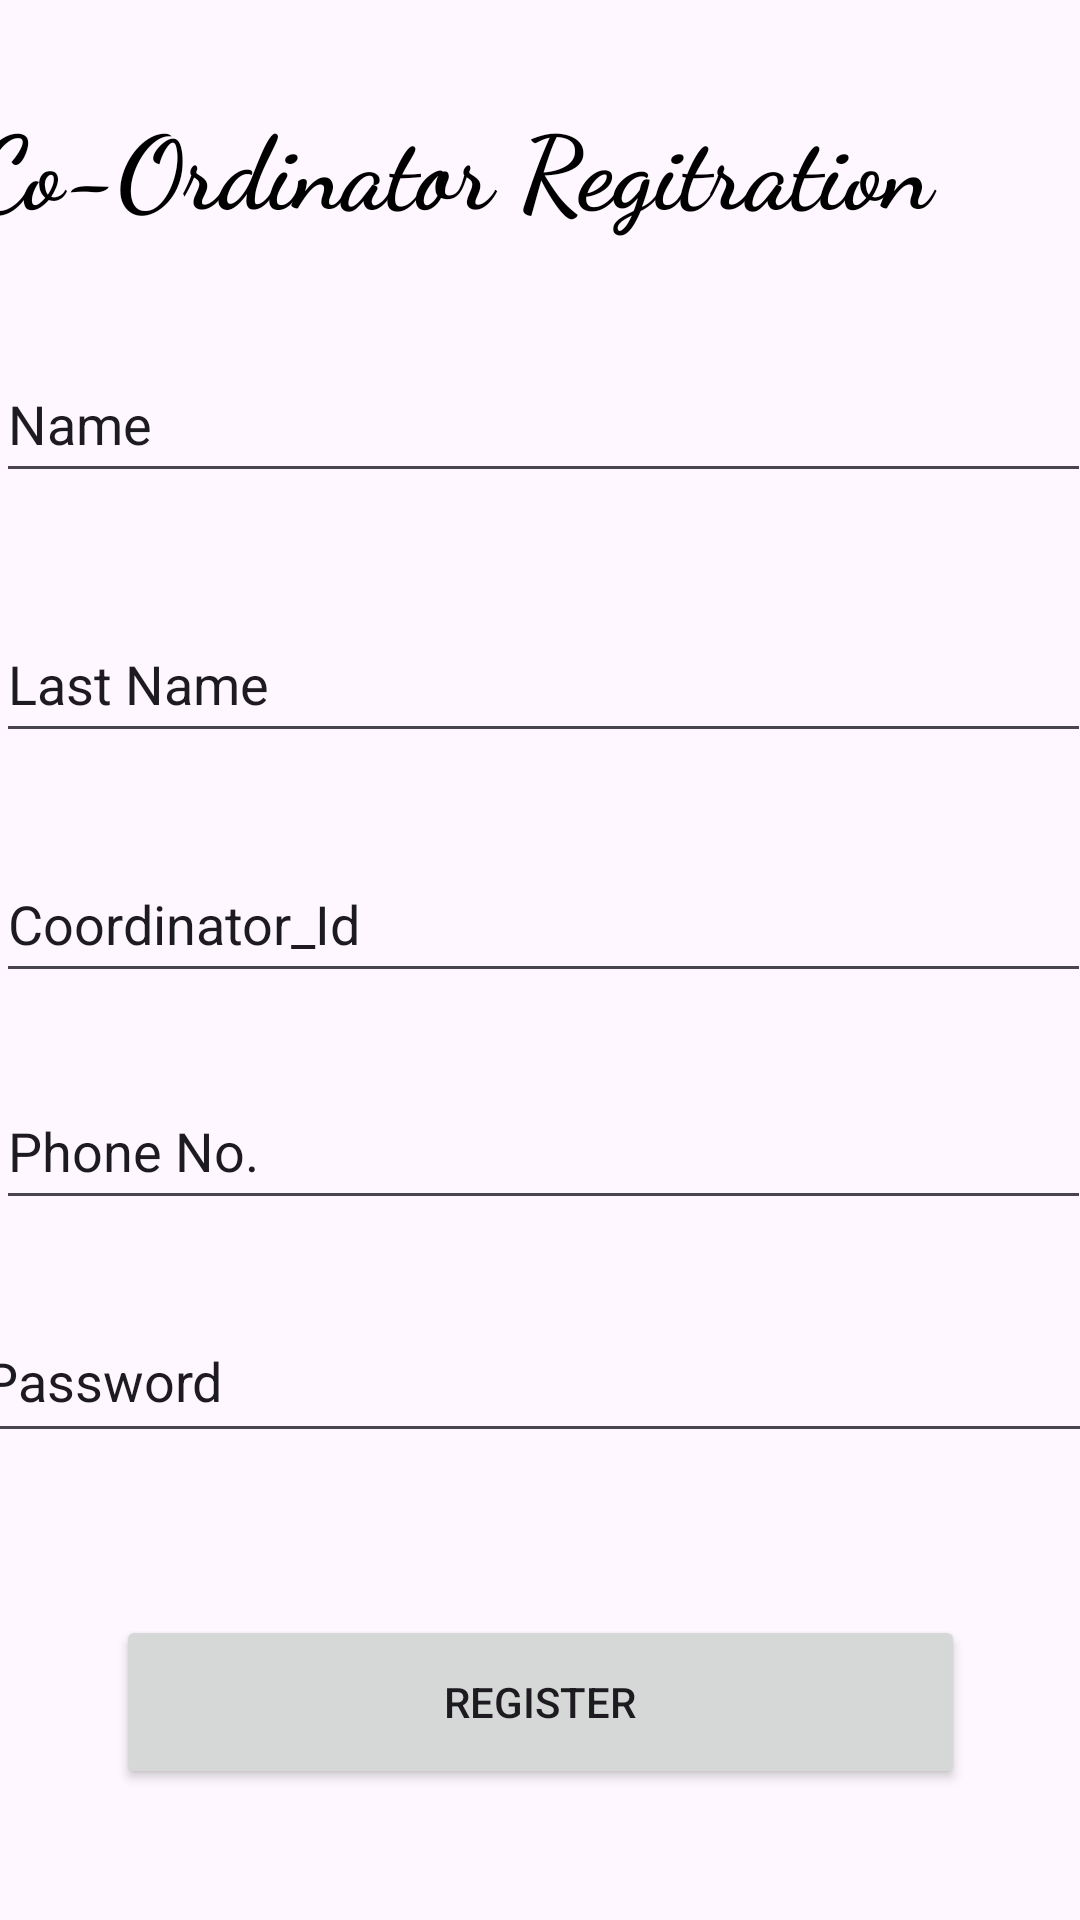

Here is an Android app screen rendered from its layout file. Give the layout XML and the strings, colors and styles it references.
<!-- AndroidManifest.xml: application theme Theme.SchoolCab -->
<!-- res/layout/activity_co_ordinator_registration.xml -->
<?xml version="1.0" encoding="utf-8"?>
<androidx.constraintlayout.widget.ConstraintLayout xmlns:android="http://schemas.android.com/apk/res/android"
    xmlns:app="http://schemas.android.com/apk/res-auto"
    xmlns:tools="http://schemas.android.com/tools"
    android:layout_width="match_parent"
    android:layout_height="match_parent"
    tools:context=".CoOrdinatorRegistration">

    <EditText
        android:id="@+id/editTextPhoneNo"
        android:layout_width="365dp"
        android:layout_height="49dp"
        android:ems="10"
        android:inputType="text"
        android:text="Phone No."
        app:layout_constraintBottom_toBottomOf="parent"
        app:layout_constraintEnd_toEndOf="parent"
        app:layout_constraintHorizontal_bias="0.347"
        app:layout_constraintStart_toStartOf="parent"
        app:layout_constraintTop_toBottomOf="@+id/EditTextName"
        app:layout_constraintVertical_bias="0.453" />

    <EditText
        android:id="@+id/EditTextSchoolId"
        android:layout_width="365dp"
        android:layout_height="49dp"
        android:ems="10"
        android:inputType="text"
        android:text="Coordinator_Id"
        app:layout_constraintBottom_toBottomOf="parent"
        app:layout_constraintEnd_toEndOf="parent"
        app:layout_constraintHorizontal_bias="0.347"
        app:layout_constraintStart_toStartOf="parent"
        app:layout_constraintTop_toBottomOf="@+id/EditTextName"
        app:layout_constraintVertical_bias="0.276" />

    <EditText
        android:id="@+id/EditTextLastName"
        android:layout_width="365dp"
        android:layout_height="49dp"
        android:ems="10"
        android:inputType="text"
        android:text="Last Name"
        app:layout_constraintBottom_toBottomOf="parent"
        app:layout_constraintEnd_toEndOf="parent"
        app:layout_constraintHorizontal_bias="0.347"
        app:layout_constraintStart_toStartOf="parent"
        app:layout_constraintTop_toBottomOf="@+id/EditTextName"
        app:layout_constraintVertical_bias="0.088" />

    <TextView
        android:id="@+id/textView"
        android:layout_width="380dp"
        android:layout_height="54dp"
        android:fontFamily="cursive"
        android:text="Co-Ordinator Regitration"
        android:textColor="#000000"
        android:textSize="34sp"
        android:textStyle="bold"
        app:layout_constraintBottom_toBottomOf="parent"
        app:layout_constraintEnd_toEndOf="parent"
        app:layout_constraintStart_toStartOf="parent"
        app:layout_constraintTop_toTopOf="parent"
        app:layout_constraintVertical_bias="0.054" />

    <EditText
        android:id="@+id/EditTextName"
        android:layout_width="365dp"
        android:layout_height="49dp"
        android:ems="10"
        android:inputType="text"
        android:text="Name"
        app:layout_constraintBottom_toBottomOf="parent"
        app:layout_constraintEnd_toEndOf="parent"
        app:layout_constraintHorizontal_bias="0.347"
        app:layout_constraintStart_toStartOf="parent"
        app:layout_constraintTop_toBottomOf="@+id/textView"
        app:layout_constraintVertical_bias="0.059" />

    <Button
        android:id="@+id/co_register"
        android:layout_width="283dp"
        android:layout_height="58dp"
        android:text="Register"
        app:layout_constraintBottom_toBottomOf="parent"
        app:layout_constraintEnd_toEndOf="parent"
        app:layout_constraintStart_toStartOf="parent"
        app:layout_constraintTop_toBottomOf="@+id/EditTextSchoolId"
        app:layout_constraintVertical_bias="0.826" />

    <EditText
        android:id="@+id/password"
        android:layout_width="383dp"
        android:layout_height="51dp"
        android:ems="10"
        android:inputType="text"
        android:text="Password"
        app:layout_constraintBottom_toTopOf="@+id/co_register"
        app:layout_constraintEnd_toEndOf="parent"
        app:layout_constraintHorizontal_bias="0.428"
        app:layout_constraintStart_toStartOf="parent"
        app:layout_constraintTop_toBottomOf="@+id/editTextPhoneNo"
        app:layout_constraintVertical_bias="0.33" />

</androidx.constraintlayout.widget.ConstraintLayout>
<!-- resources referenced by this layout -->
<resources>
  <style name="Theme.SchoolCab" parent="Theme.MaterialComponents.DayNight.DarkActionBar">
          
          <item name="colorPrimary">@color/black</item>
          <item name="colorPrimaryVariant">@color/purple_700</item>
          <item name="colorOnPrimary">@color/white</item>
          
          <item name="colorSecondary">@color/teal_200</item>
          <item name="colorSecondaryVariant">@color/teal_700</item>
          <item name="colorOnSecondary">@color/black</item>
          
          <item name="android:statusBarColor">?attr/colorPrimaryVariant</item>
          
      </style>
  <color name="black">#FF000000</color>
  <color name="purple_700">#FF3700B3</color>
  <color name="white">#FFFFFFFF</color>
  <color name="teal_200">#FF03DAC5</color>
  <color name="teal_700">#FF018786</color>
</resources>
